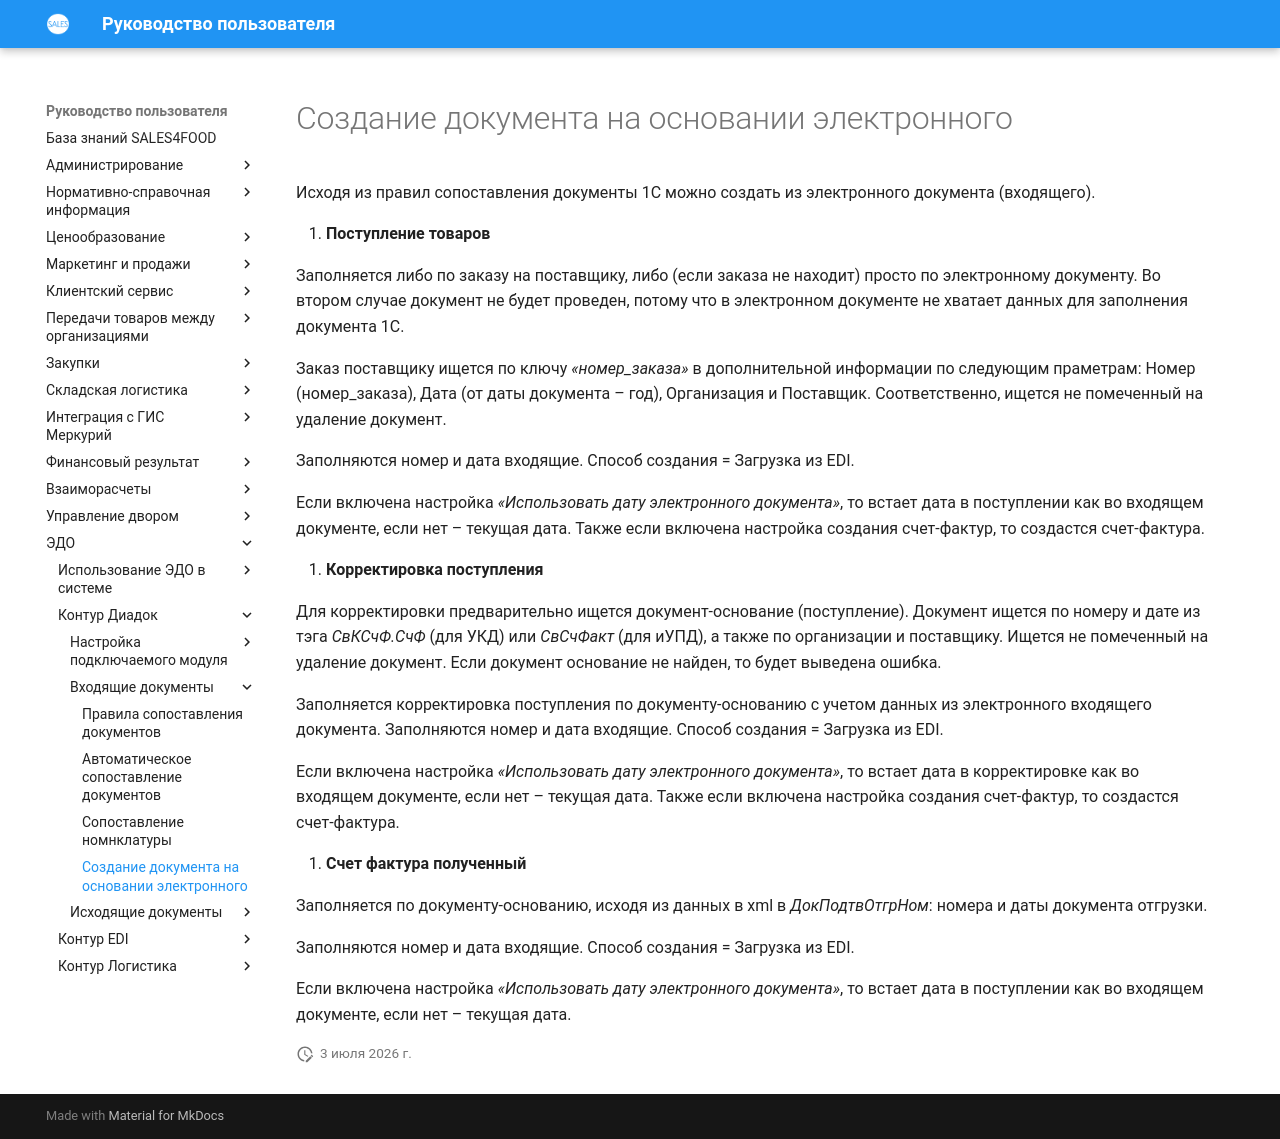

repository: Konstanta-it/sales4food · page: EDM/KonturDiadoc/IncomingDocuments/CreateDocument/index.html · generator: mkdocs

# Создание документа на основании электронного

Исходя из правил сопоставления документы 1С можно создать из электронного документа (входящего). 

1. **Поступление товаров**

Заполняется либо по заказу на поставщику, либо (если заказа не находит) просто по электронному документу. Во втором случае документ не будет проведен, потому что в электронном документе не хватает данных для заполнения документа 1С.

Заказ поставщику ищется по ключу *«номер_заказа»* в дополнительной информации по следующим праметрам: Номер (номер_заказа), Дата (от даты документа – год), Организация и Поставщик. Соответственно, ищется не помеченный на удаление документ.

Заполняются номер и дата входящие. Способ создания = Загрузка из EDI.

Если включена настройка *«Использовать дату электронного документа»*, то встает дата в поступлении как во входящем документе, если нет – текущая дата. Также если включена настройка создания счет-фактур, то создастся счет-фактура.

2. **Корректировка поступления**

Для корректировки предварительно ищется документ-основание (поступление). Документ ищется по номеру и дате из тэга *СвКСчФ.СчФ* (для УКД) или *СвСчФакт* (для иУПД), а также по организации и поставщику. Ищется не помеченный на удаление документ. Если документ основание не найден, то будет выведена ошибка.

Заполняется корректировка поступления по документу-основанию с учетом данных из электронного входящего документа. Заполняются номер и дата входящие. Способ создания = Загрузка из EDI.

Если включена настройка *«Использовать дату электронного документа»*, то встает дата в корректировке как во входящем документе, если нет – текущая дата. Также если включена настройка создания счет-фактур, то создастся счет-фактура.

3. **Счет фактура полученный**

Заполняется по документу-основанию, исходя из данных в xml в *ДокПодтвОтгрНом*: номера и даты документа отгрузки.

Заполняются номер и дата входящие. Способ создания = Загрузка из EDI.

Если включена настройка *«Использовать дату электронного документа»*, то встает дата в поступлении как во входящем документе, если нет – текущая дата.
